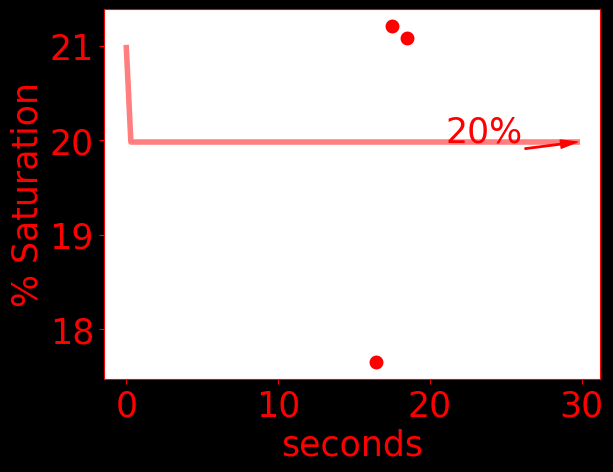

Source data for this figure (header and first rows):
time, do, temperature, pressure
16476, 17.65, 25.21, 1029
17484, 21.21, 25.2, 1029
18492, 21.08, 25.17, 1023
